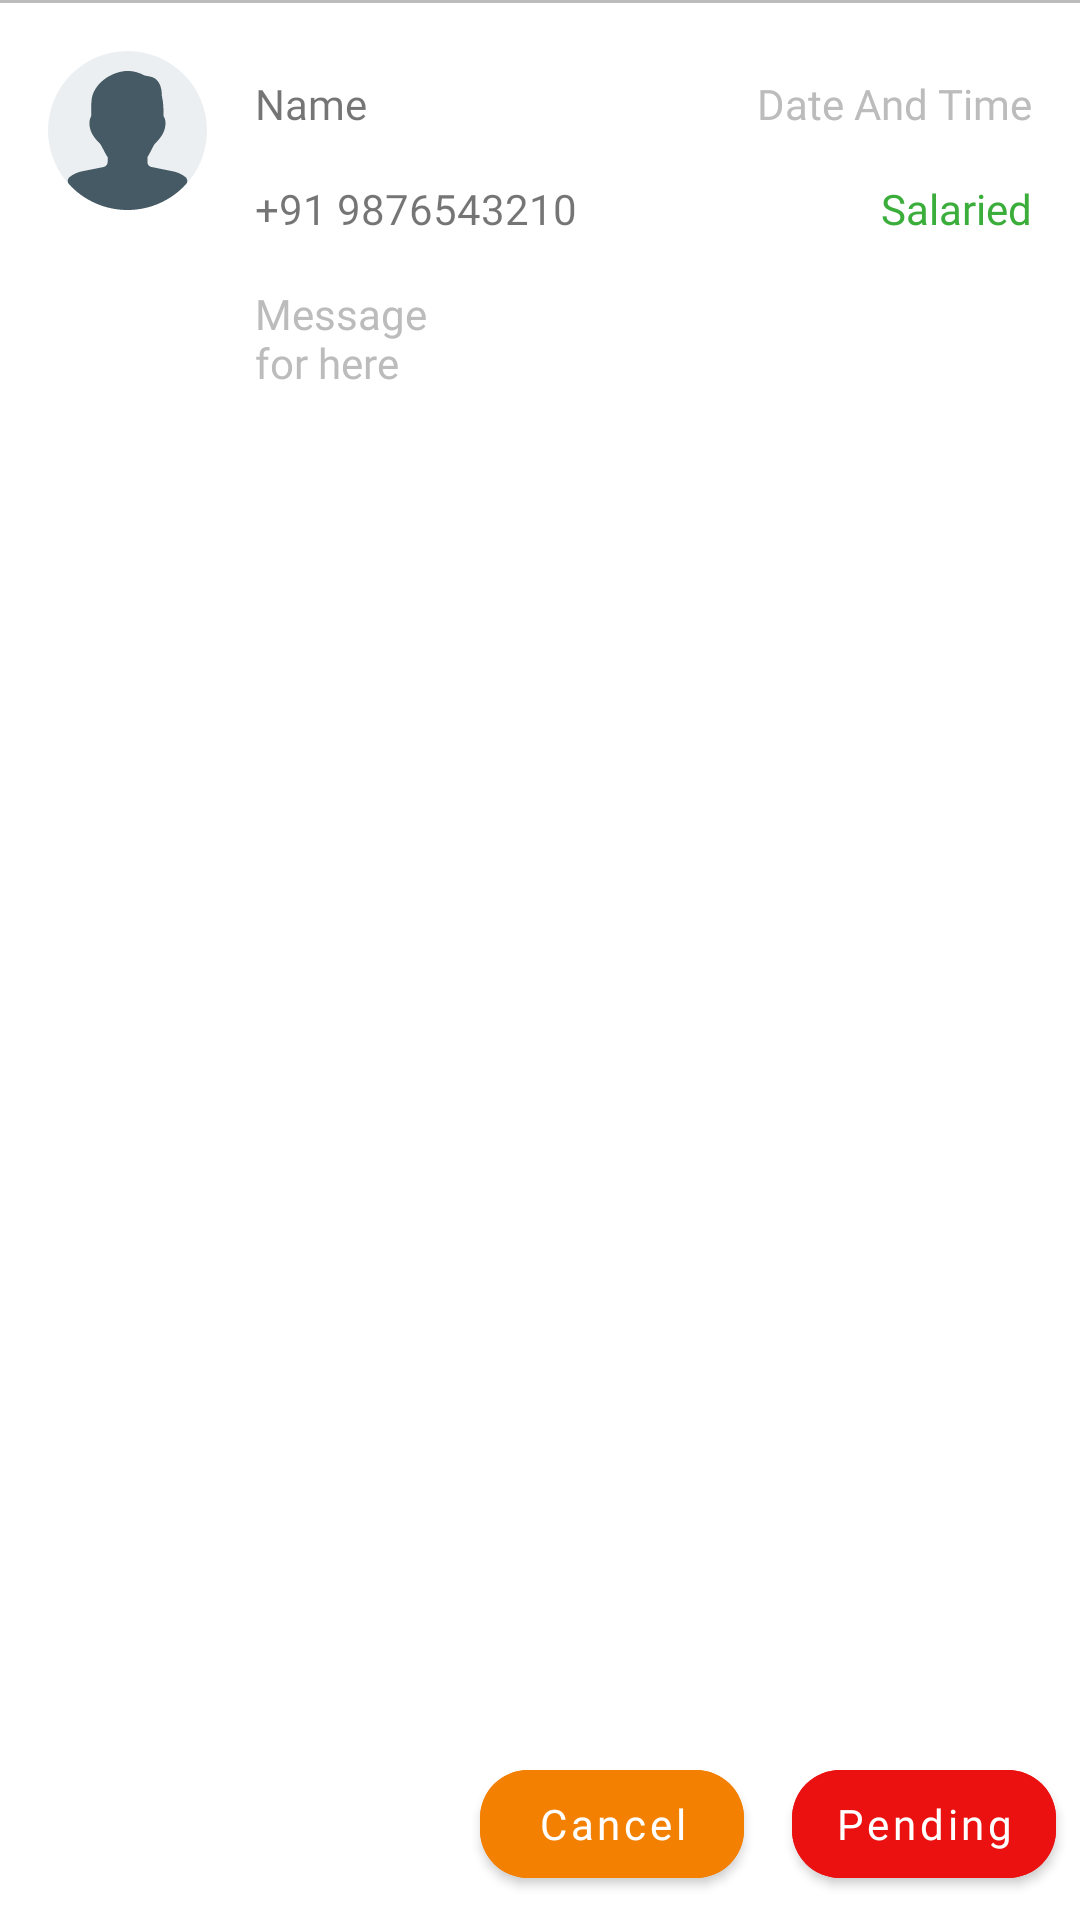

Layout XML and referenced resources for this Android screen:
<!-- AndroidManifest.xml: application theme AppTheme -->
<!-- res/layout/layout_leave_request_item.xml -->
<?xml version="1.0" encoding="utf-8"?>
<androidx.constraintlayout.widget.ConstraintLayout xmlns:android="http://schemas.android.com/apk/res/android"
    xmlns:app="http://schemas.android.com/apk/res-auto"
    android:layout_width="match_parent"
    android:layout_height="wrap_content"
    android:paddingBottom="@dimen/spacing_small">

    <View
        android:id="@+id/viewHor1"
        android:layout_width="match_parent"
        android:layout_height="1dp"
        android:background="@color/colorBorder"
        app:layout_constraintTop_toTopOf="parent" />

    <androidx.appcompat.widget.AppCompatImageView
        android:id="@+id/ivProfilePic"
        android:layout_width="53dp"
        android:layout_height="53dp"
        android:layout_marginStart="@dimen/spacing_normal"
        android:layout_marginTop="@dimen/spacing_normal"
        android:src="@drawable/icon_user"
        app:layout_constraintStart_toStartOf="parent"
        app:layout_constraintTop_toBottomOf="@id/viewHor1" />

    <androidx.appcompat.widget.AppCompatTextView
        android:id="@+id/tvName"
        android:layout_width="wrap_content"
        android:layout_height="wrap_content"
        android:layout_marginStart="@dimen/spacing_small"
        android:fontFamily="@font/poppins_semibold"
        android:padding="@dimen/spacing_small"
        android:text="Name"
        app:layout_constraintStart_toEndOf="@id/ivProfilePic"
        app:layout_constraintTop_toTopOf="@id/ivProfilePic" />

    <androidx.appcompat.widget.AppCompatTextView
        android:id="@+id/tvContactNo"
        android:layout_width="wrap_content"
        android:layout_height="wrap_content"
        android:layout_marginStart="@dimen/spacing_small"
        android:fontFamily="@font/poppins_medium"
        android:padding="@dimen/spacing_small"
        android:text="+91 9876543210"
        app:layout_constraintStart_toEndOf="@id/ivProfilePic"
        app:layout_constraintTop_toBottomOf="@id/tvName" />

    <androidx.appcompat.widget.AppCompatTextView
        android:id="@+id/tvMessage"
        android:layout_width="0dp"
        android:layout_height="wrap_content"
        android:layout_marginStart="@dimen/spacing_small"
        android:fontFamily="@font/poppins_medium"
        android:lines="3"
        android:padding="@dimen/spacing_small"
        android:text="Message for here"
        android:textColor="@color/colorBorder"
        app:layout_constraintEnd_toStartOf="@+id/btnCancel"
        app:layout_constraintStart_toEndOf="@id/ivProfilePic"
        app:layout_constraintTop_toBottomOf="@id/tvContactNo" />

    <androidx.appcompat.widget.AppCompatTextView
        android:id="@+id/tvDateAndTime"
        android:layout_width="wrap_content"
        android:layout_height="wrap_content"
        android:layout_marginEnd="@dimen/spacing_small"
        android:fontFamily="@font/poppins_medium"
        android:padding="@dimen/spacing_small"
        android:text="Date And Time"
        android:textColor="@color/colorBorder"
        app:layout_constraintEnd_toEndOf="parent"
        app:layout_constraintTop_toTopOf="@id/tvName" />

    <androidx.appcompat.widget.AppCompatTextView
        android:id="@+id/tvSalaried"
        android:layout_width="wrap_content"
        android:layout_height="wrap_content"
        android:layout_marginEnd="@dimen/spacing_small"
        android:fontFamily="@font/poppins_semibold"
        android:padding="@dimen/spacing_small"
        android:text="Salaried"
        android:textColor="@color/green"
        app:layout_constraintEnd_toEndOf="parent"
        app:layout_constraintTop_toBottomOf="@id/tvDateAndTime" />

    <com.google.android.material.button.MaterialButton
        android:id="@+id/btnPending"
        style="@style/CircularButton"
        android:layout_height="wrap_content"
        android:backgroundTint="@color/red"
        android:paddingStart="0dp"
        android:paddingEnd="0dp"
        android:text="@string/action_pending"
        app:cornerRadius="@dimen/spacing_normal"
        app:iconGravity="textStart"
        app:iconPadding="0dp"
        app:layout_constraintBottom_toBottomOf="parent"
        app:layout_constraintEnd_toEndOf="@+id/tvSalaried" />

    <com.google.android.material.button.MaterialButton
        android:id="@+id/btnCancel"
        style="@style/CircularButton"
        android:layout_height="wrap_content"
        android:layout_marginEnd="@dimen/spacing_normal"
        android:paddingStart="0dp"
        android:paddingEnd="0dp"
        android:text="@string/action_cancel"
        app:cornerRadius="@dimen/spacing_normal"
        app:iconGravity="textStart"
        app:iconPadding="0dp"
        app:layout_constraintBottom_toBottomOf="parent"
        app:layout_constraintEnd_toStartOf="@+id/btnPending" />

    <View
        android:id="@+id/viewHor2"
        android:layout_width="match_parent"
        android:layout_height="1dp"
        android:layout_marginTop="@dimen/spacing_normal"
        android:background="@color/colorBorder"
        android:visibility="invisible"
        app:layout_constraintBottom_toBottomOf="parent"
        app:layout_goneMarginTop="@dimen/spacing_normal" />

</androidx.constraintlayout.widget.ConstraintLayout>
<!-- resources referenced by this layout -->
<resources>
  <color name="colorBorder">#BCBCBC</color>
  <color name="green">#F734AA35</color>
  <color name="red">#EB1111</color>
  <dimen name="spacing_normal">16dp</dimen>
  <dimen name="spacing_small">8dp</dimen>
  <!-- drawable icon_user (drawable) -->
  <vector xmlns:android="http://schemas.android.com/apk/res/android"
      android:width="512dp"
      android:height="512dp"
      android:viewportWidth="512"
      android:viewportHeight="512">
      <path
          android:fillColor="#ECEFF1"
          android:pathData="M256,256m-256,0a256,256 0,1 1,512 0a256,256 0,1 1,-512 0" />
      <path
          android:fillColor="#455A64"
          android:pathData="M442.272,405.696c-11.136,-8.8 -24.704,-15.136 -39.424,-18.208l-70.176,-14.08c-7.36,-1.408 -12.672,-8 -12.672,-15.68v-16.096c4.512,-6.336 8.768,-14.752 13.216,-23.552c3.456,-6.816 8.672,-17.088 11.264,-19.744c14.208,-14.272 27.936,-30.304 32.192,-50.976c3.968,-19.392 0.064,-29.568 -4.512,-37.76c0,-20.448 -0.64,-46.048 -5.472,-64.672c-0.576,-25.216 -5.152,-39.392 -16.672,-51.808c-8.128,-8.8 -20.096,-10.848 -29.728,-12.48c-3.776,-0.64 -8.992,-1.536 -10.912,-2.56c-17.056,-9.216 -33.92,-13.728 -54.048,-14.08c-42.144,1.728 -93.952,28.544 -111.296,76.352c-5.376,14.56 -4.832,38.464 -4.384,57.664l-0.416,11.552c-4.128,8.064 -8.192,18.304 -4.192,37.76c4.224,20.704 17.952,36.768 32.416,51.232c2.368,2.432 7.712,12.8 11.232,19.648c4.512,8.768 8.8,17.152 13.312,23.456v16.096c0,7.648 -5.344,14.24 -12.736,15.68l-70.24,14.08c-14.624,3.104 -28.192,9.376 -39.296,18.176c-3.456,2.784 -5.632,6.848 -5.984,11.264s1.12,8.736 4.096,12.032C115.648,481.728 184.224,512 256,512s140.384,-30.24 188.16,-83.008c2.976,-3.296 4.48,-7.648 4.096,-12.064C447.904,412.512 445.728,408.448 442.272,405.696z" />
  </vector>
  <string name="action_cancel">Cancel</string>
  <string name="action_pending">Pending</string>
  <style name="CircularButton">
          <item name="android:layout_width">wrap_content</item>
          <item name="android:layout_height">?attr/actionBarSize</item>
          <item name="android:paddingStart">@dimen/spacing_extra_large</item>
          <item name="android:paddingEnd">@dimen/spacing_extra_large</item>
          <item name="android:layout_marginTop">@dimen/spacing_small</item>
          <item name="android:textColor">@color/white</item>
          <item name="android:textAllCaps">false</item>
          <item name="android:fontFamily">@font/poppins_semibold</item>
          <item name="android:foreground">?attr/selectableItemBackground</item>
          <item name="android:backgroundTint">@color/colorAccent</item>
      </style>
  <style name="AppTheme" parent="Theme.MaterialComponents.Light.NoActionBar">
          
          <item name="colorPrimary">@color/colorPrimary</item>
          <item name="colorPrimaryDark">@color/colorPrimaryDark</item>
          <item name="colorAccent">@color/colorAccent</item>
      </style>
  <dimen name="spacing_extra_large">64dp</dimen>
  <color name="white">#FFFFFF</color>
  <color name="colorAccent">#F38000</color>
  <color name="colorPrimary">#000000</color>
  <color name="colorPrimaryDark">#FFFFFF</color>
</resources>
